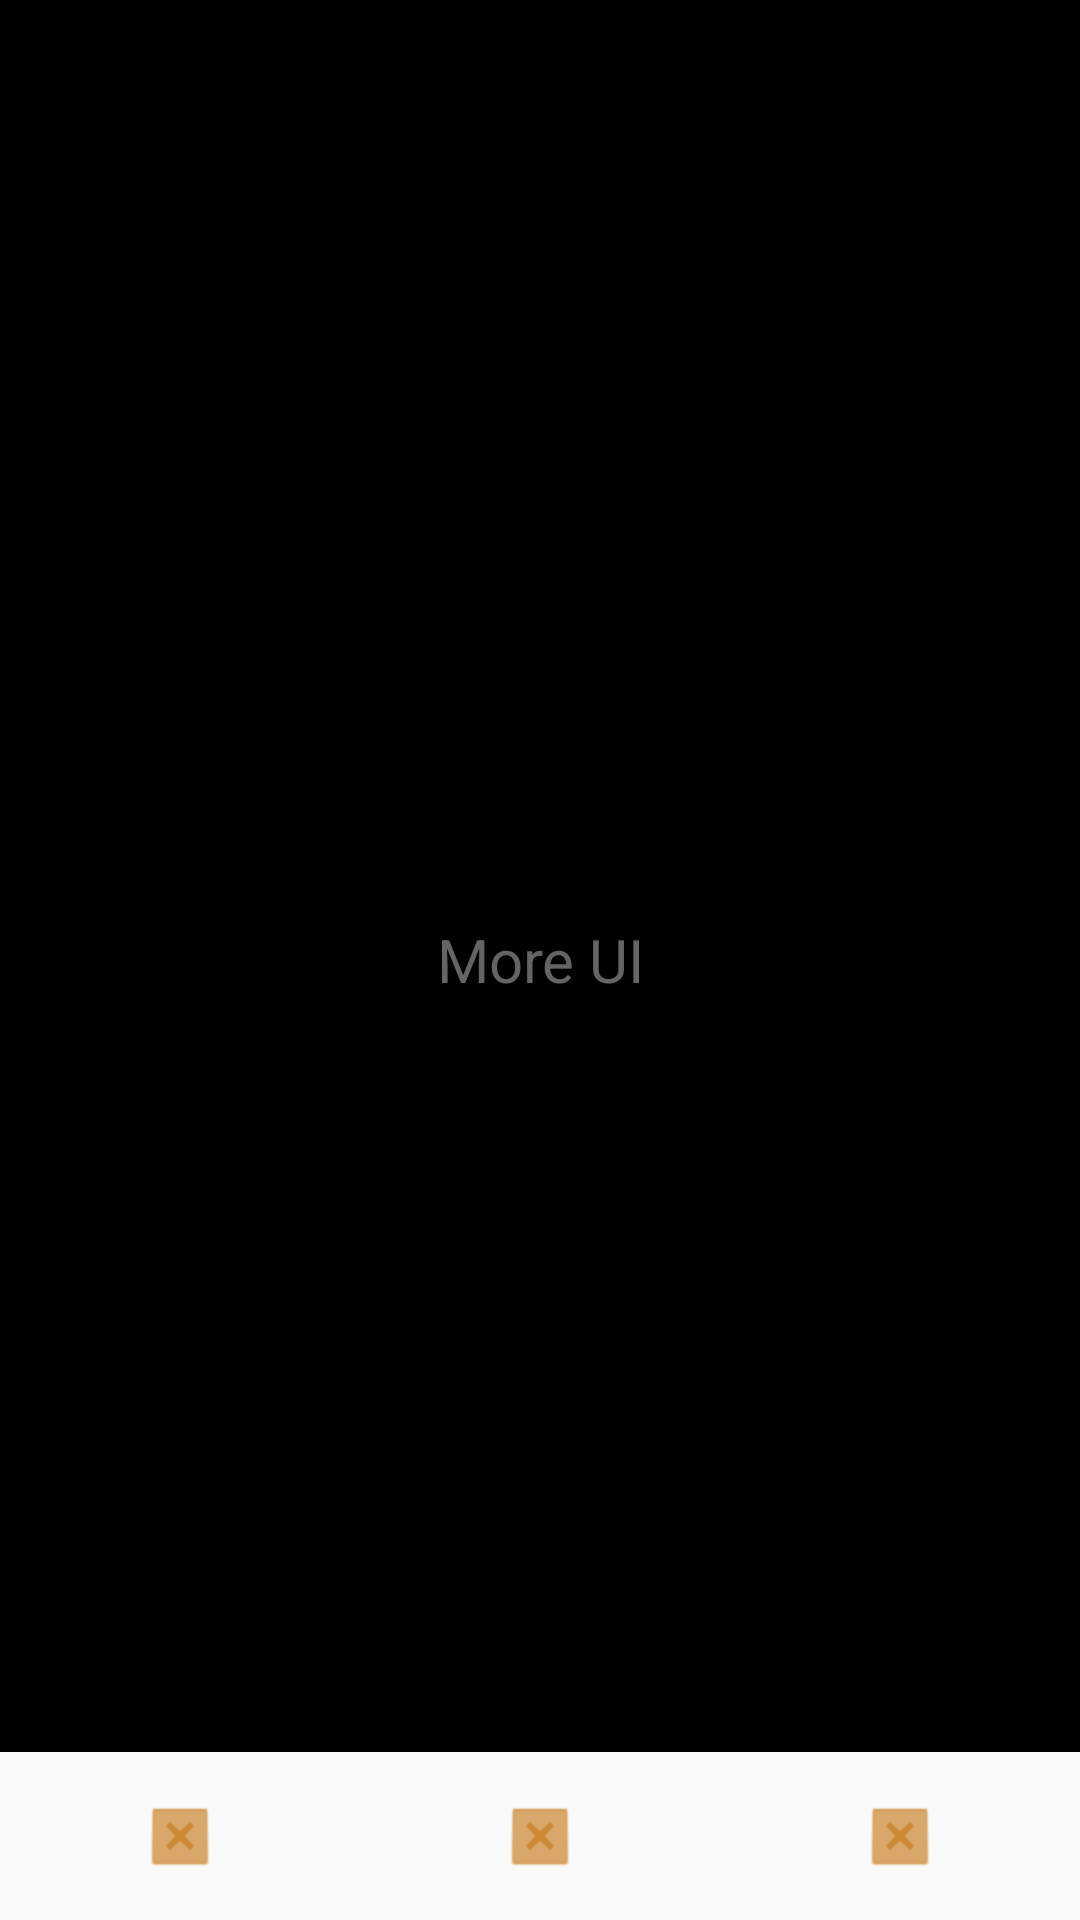

Layout XML and referenced resources for this Android screen:
<!-- AndroidManifest.xml: application theme AppTheme -->
<!-- res/layout/activity_more.xml -->
<?xml version="1.0" encoding="utf-8"?>
<androidx.constraintlayout.widget.ConstraintLayout xmlns:android="http://schemas.android.com/apk/res/android"
    xmlns:tools="http://schemas.android.com/tools"
    android:layout_width="match_parent"
    android:layout_height="match_parent"
    android:background="#000"
    tools:context=".ui.more_screen.MoreActivity">

    <TextView
        android:layout_width="match_parent"
        android:layout_height="match_parent"
        android:gravity="center"
        android:text="More UI"
        android:textSize="20dp" />

    <include layout="@layout/nav_bar_view" />

</androidx.constraintlayout.widget.ConstraintLayout>
<!-- res/layout/nav_bar_view.xml (included above) -->
<?xml version="1.0" encoding="utf-8"?>
<com.google.android.material.bottomnavigation.BottomNavigationView
    xmlns:android="http://schemas.android.com/apk/res/android"
    xmlns:app="http://schemas.android.com/apk/res-auto"
    xmlns:tools="http://schemas.android.com/tools"
    android:id="@+id/activity_home_navigation"
    android:layout_width="0dp"
    android:layout_height="wrap_content"
    android:layout_marginEnd="0dp"
    android:layout_marginStart="0dp"
    android:background="?android:attr/windowBackground"
    app:itemIconTint="#c83"
    app:labelVisibilityMode="unlabeled"
    app:layout_constraintBottom_toBottomOf="parent"
    app:layout_constraintLeft_toLeftOf="parent"
    app:layout_constraintRight_toRightOf="parent"
    app:menu="@menu/bottom_nav_bar"
    tools:background="#c00"
    tools:layout_height="70dp"
    tools:layout_width="match_parent"
    tools:showIn="@layout/activity_show_list" />
<!-- res/layout/activity_show_list.xml (included above) -->
<?xml version="1.0" encoding="utf-8"?>
<androidx.constraintlayout.widget.ConstraintLayout xmlns:android="http://schemas.android.com/apk/res/android"
    xmlns:app="http://schemas.android.com/apk/res-auto"
    xmlns:tools="http://schemas.android.com/tools"
    android:layout_width="match_parent"
    android:layout_height="match_parent"
    tools:context=".ui.showlist.ShowListActivity">

    <androidx.recyclerview.widget.RecyclerView
        android:id="@+id/recyclerView"
        android:layout_width="0dp"
        android:layout_height="0dp"
        android:background="@android:color/white"
        android:visibility="gone"
        tools:visibility="visible"
        app:layout_constraintTop_toTopOf="parent"
        app:layout_constraintLeft_toLeftOf="parent"
        app:layout_constraintRight_toRightOf="parent"
        app:layout_constraintBottom_toTopOf="@+id/activity_home_navigation"
        />

    <TextView
        android:id="@+id/progressText"
        android:layout_width="wrap_content"
        android:layout_height="wrap_content"
        android:text="Hello World!"
        android:textColor="#c0f"
        android:textSize="20dp"
        app:layout_constraintBottom_toBottomOf="parent"
        app:layout_constraintLeft_toLeftOf="parent"
        app:layout_constraintRight_toRightOf="parent"
        app:layout_constraintTop_toTopOf="parent" />

    <include layout="@layout/nav_bar_view" />

</androidx.constraintlayout.widget.ConstraintLayout>
<!-- resources referenced by this layout -->
<resources>
  <style name="AppTheme" parent="Theme.AppCompat.Light.NoActionBar">
          
          <item name="colorPrimary">@color/colorPrimary</item>
          <item name="colorPrimaryDark">@color/colorPrimaryDark</item>
          <item name="colorAccent">@color/colorAccent</item>
          <item name="android:textColor">#646464</item>
      </style>
  <color name="colorPrimary">#004B85</color>
  <color name="colorPrimaryDark">#0923D1</color>
  <color name="colorAccent">#D81B60</color>
</resources>
